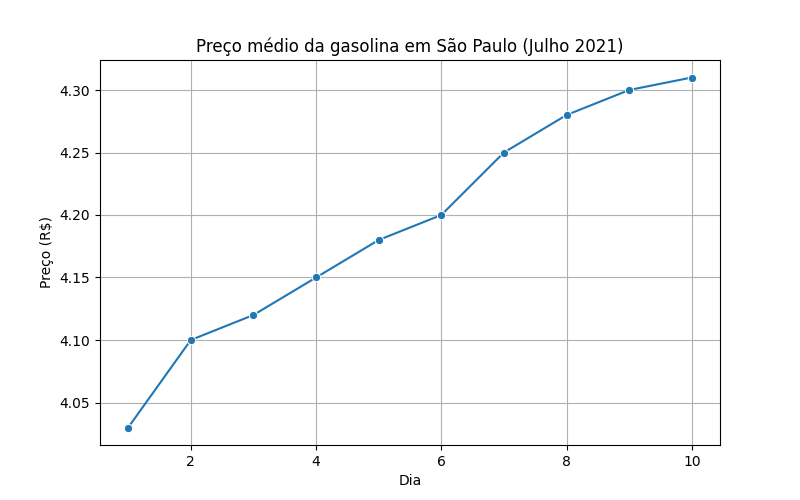

The table this chart was drawn from, first rows:
dia, valor
1, 4.03
2, 4.10
3, 4.12
4, 4.15
5, 4.18
6, 4.20
7, 4.25
8, 4.28
9, 4.30
10, 4.31
